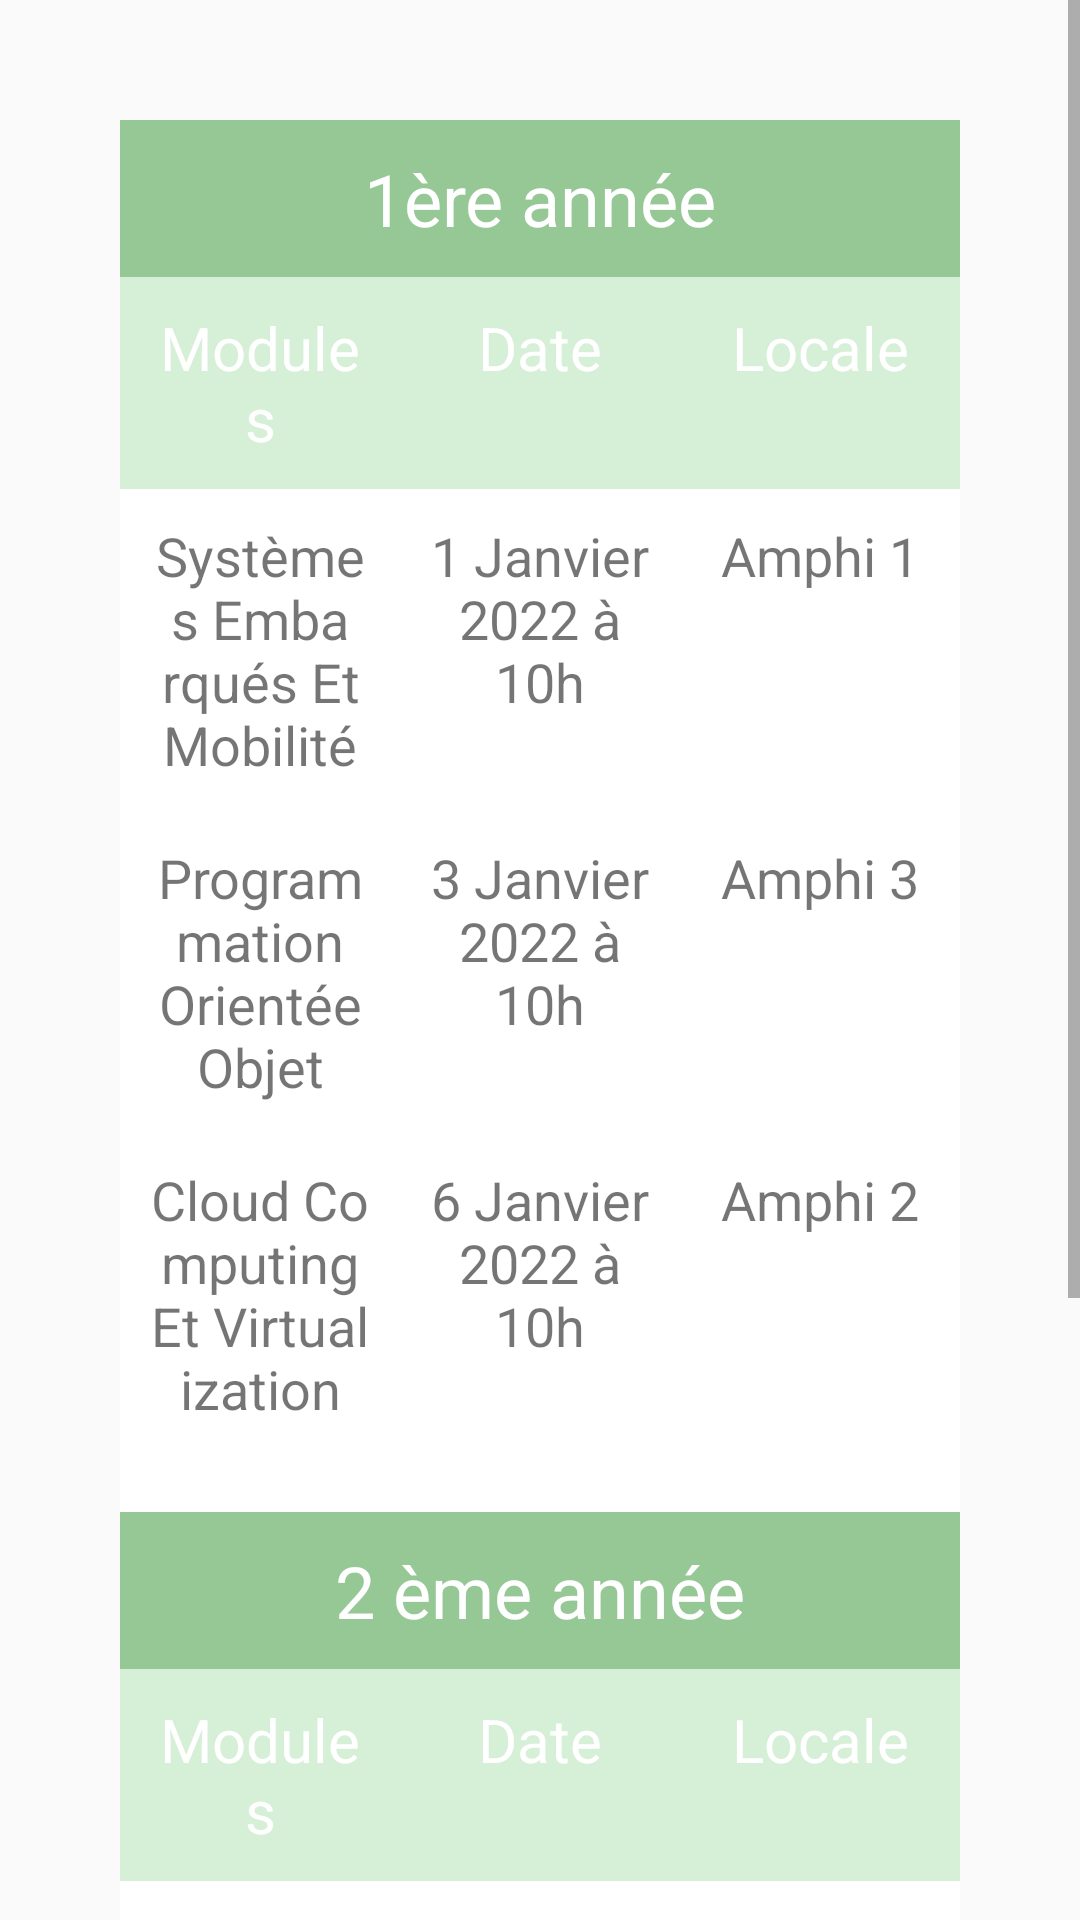

This screen was rendered from an Android layout file. Write that file and the resources it references.
<!-- AndroidManifest.xml: application theme Theme.Projet_zili -->
<!-- res/layout/activity_planningmbd1.xml -->
<?xml version="1.0" encoding="utf-8"?>
<ScrollView xmlns:android="http://schemas.android.com/apk/res/android"
    xmlns:app="http://schemas.android.com/apk/res-auto"
    xmlns:tools="http://schemas.android.com/tools"
    android:layout_width="match_parent"
    android:layout_height="match_parent"
    android:fillViewport="true"
    >
<RelativeLayout
    android:layout_width="match_parent"
    android:layout_height="wrap_content"
    tools:context=".planningmbd1">


    <TableLayout
        android:layout_width="match_parent"
        android:layout_height="wrap_content"
        android:layout_marginStart="40dp"
        android:layout_marginTop="40dp"
        android:layout_marginEnd="40dp"
        android:layout_marginBottom="40dp"
        android:background="@android:color/white">

        <TableRow

            android:background="@color/colorGreen">

            <TextView
                android:layout_width="0dp"
                android:layout_height="wrap_content"
                android:layout_weight="4"
                android:gravity="center_horizontal"
                android:padding="10sp"
                android:text="@string/col1"
                android:textColor="@android:color/white"
                android:textSize="24sp" />

        </TableRow>

        <TableRow

            android:background="@color/backgroundCardLightBlue">

            <TextView
                android:layout_width="0dp"
                android:layout_height="wrap_content"
                android:layout_weight="4"
                android:gravity="center_horizontal"
                android:padding="10sp"
                android:text="@string/mo"
                android:textColor="@android:color/white"
                android:textSize="20sp" />

            <TextView
                android:layout_width="0dp"
                android:layout_height="match_parent"
                android:layout_weight="4"
                android:gravity="center_horizontal"
                android:padding="10sp"
                android:text="@string/da"
                android:textColor="@android:color/white"
                android:textSize="20sp" />

            <TextView
                android:layout_width="0dp"
                android:layout_height="match_parent"
                android:layout_weight="4"
                android:gravity="center_horizontal"
                android:padding="10sp"
                android:text="@string/lo"
                android:textColor="@android:color/white"
                android:textSize="20sp" />

        </TableRow>

        <TableRow>

            <TextView
                android:layout_width="0dp"
                android:layout_height="wrap_content"
                android:layout_weight="2"
                android:gravity="center_horizontal"
                android:padding="10sp"
                android:text="@string/m1"
                android:textSize="18sp" />

            <TextView
                android:layout_width="0dp"
                android:layout_height="match_parent"
                android:layout_weight="2"
                android:gravity="center_horizontal"
                android:padding="10sp"
                android:text="@string/d1"
                android:textSize="18sp" />

            <TextView
                android:layout_width="0dp"
                android:layout_height="match_parent"
                android:layout_weight="2"
                android:gravity="center_horizontal"
                android:padding="10sp"
                android:text="@string/l1"
                android:textSize="18sp" />

        </TableRow>

        <TableRow>

            <TextView
                android:layout_width="0dp"
                android:layout_height="wrap_content"
                android:layout_weight="2"
                android:gravity="center_horizontal"
                android:padding="10sp"
                android:text="@string/m2"
                android:textSize="18sp" />

            <TextView
                android:layout_width="0dp"
                android:layout_height="match_parent"
                android:layout_weight="2"
                android:gravity="center_horizontal"
                android:padding="10sp"
                android:text="@string/d2"
                android:textSize="18sp" />

            <TextView
                android:layout_width="0dp"
                android:layout_height="match_parent"
                android:layout_weight="2"
                android:gravity="center_horizontal"
                android:padding="10sp"
                android:text="@string/l2"
                android:textSize="18sp" />

        </TableRow>

        <TableRow>

            <TextView
                android:layout_width="0dp"
                android:layout_height="wrap_content"
                android:layout_weight="2"
                android:gravity="center_horizontal"
                android:padding="10sp"
                android:text="@string/m3"
                android:textSize="18sp" />

            <TextView
                android:layout_width="0dp"
                android:layout_height="match_parent"
                android:layout_weight="2"
                android:gravity="center_horizontal"
                android:padding="10sp"
                android:text="@string/d3"
                android:textSize="18sp" />

            <TextView
                android:layout_width="0dp"
                android:layout_height="match_parent"
                android:layout_weight="2"
                android:gravity="center_horizontal"
                android:padding="10sp"
                android:text="@string/l3"
                android:textSize="18sp" />

        </TableRow>
<TableRow>
    <TextView></TextView>
</TableRow>
        <TableRow

            android:background="@color/colorGreen">

            <TextView
                android:layout_width="0dp"
                android:layout_height="wrap_content"
                android:layout_weight="4"
                android:gravity="center_horizontal"
                android:padding="10sp"
                android:text="@string/col2"
                android:textColor="@android:color/white"
                android:textSize="24sp" />

        </TableRow>

        <TableRow

            android:background="@color/backgroundCardLightBlue">

            <TextView
                android:layout_width="0dp"
                android:layout_height="wrap_content"
                android:layout_weight="4"
                android:gravity="center_horizontal"
                android:padding="10sp"
                android:text="@string/mo"
                android:textColor="@android:color/white"
                android:textSize="20sp" />

            <TextView
                android:layout_width="0dp"
                android:layout_height="match_parent"
                android:layout_weight="4"
                android:gravity="center_horizontal"
                android:padding="10sp"
                android:text="@string/da"
                android:textColor="@android:color/white"
                android:textSize="20sp" />

            <TextView
                android:layout_width="0dp"
                android:layout_height="match_parent"
                android:layout_weight="4"
                android:gravity="center_horizontal"
                android:padding="10sp"
                android:text="@string/lo"
                android:textColor="@android:color/white"
                android:textSize="20sp" />

        </TableRow>

        <TableRow>

            <TextView
                android:layout_width="0dp"
                android:layout_height="wrap_content"
                android:layout_weight="2"
                android:gravity="center_horizontal"
                android:padding="10sp"
                android:text="@string/m4"
                android:textSize="18sp" />

            <TextView
                android:layout_width="0dp"
                android:layout_height="match_parent"
                android:layout_weight="2"
                android:gravity="center_horizontal"
                android:padding="10sp"
                android:text="@string/d4"
                android:textSize="18sp" />

            <TextView
                android:layout_width="0dp"
                android:layout_height="match_parent"
                android:layout_weight="2"
                android:gravity="center_horizontal"
                android:padding="10sp"
                android:text="@string/l4"
                android:textSize="18sp" />

        </TableRow>

        <TableRow>

            <TextView
                android:layout_width="0dp"
                android:layout_height="wrap_content"
                android:layout_weight="2"
                android:gravity="center_horizontal"
                android:padding="10sp"
                android:text="@string/m5"
                android:textSize="18sp" />

            <TextView
                android:layout_width="0dp"
                android:layout_height="match_parent"
                android:layout_weight="2"
                android:gravity="center_horizontal"
                android:padding="10sp"
                android:text="@string/d5"
                android:textSize="18sp" />

            <TextView
                android:layout_width="0dp"
                android:layout_height="match_parent"
                android:layout_weight="2"
                android:gravity="center_horizontal"
                android:padding="10sp"
                android:text="@string/l5"
                android:textSize="18sp" />

        </TableRow>

        <TableRow>

            <TextView
                android:layout_width="0dp"
                android:layout_height="wrap_content"
                android:layout_weight="2"
                android:gravity="center_horizontal"
                android:padding="10sp"
                android:text="@string/m6"
                android:textSize="18sp" />

            <TextView
                android:layout_width="0dp"
                android:layout_height="match_parent"
                android:layout_weight="2"
                android:gravity="center_horizontal"
                android:padding="10sp"
                android:text="@string/d6"
                android:textSize="18sp" />

            <TextView
                android:layout_width="0dp"
                android:layout_height="match_parent"
                android:layout_weight="2"
                android:gravity="center_horizontal"
                android:padding="10sp"
                android:text="@string/l6"
                android:textSize="18sp" />

        </TableRow>


    </TableLayout>
</RelativeLayout>
</ScrollView>
<!-- resources referenced by this layout -->
<resources>
  <color name="backgroundCardLightBlue">#d6efd7</color>
  <color name="colorGreen">#96c896</color>
  <string name="col1">1ère année</string>
  <string name="col2">2 ème année</string>
  <string name="d1">1 Janvier 2022 à 10h </string>
  <string name="d2">3 Janvier 2022 à 10h</string>
  <string name="d3">6 Janvier 2022 à 10h</string>
  <string name="d4">9 Janvier 2022 à 10h</string>
  <string name="d5">12 Janvier 2022 à 10h</string>
  <string name="d6">15 Janvier 2022 à 10h</string>
  <string name="da">Date </string>
  <string name="l1">Amphi 1 </string>
  <string name="l2">Amphi 3</string>
  <string name="l3">Amphi 2</string>
  <string name="l4">Amphi 5</string>
  <string name="l5">Amphi 4</string>
  <string name="l6">Amphi 6</string>
  <string name="lo">Locale </string>
  <string name="m1">Systèmes Embarqués Et Mobilité </string>
  <string name="m2">Programmation Orientée Objet </string>
  <string name="m3">Cloud Computing Et Virtualization </string>
  <string name="m4">Développement Mobile </string>
  <string name="m5">Big Data Analytics </string>
  <string name="m6">Management de projet Et Gestion de projet </string>
  <string name="mo">Modules</string>
  <style name="Theme.Projet_zili" parent="Theme.AppCompat.Light.NoActionBar">
          
          <item name="colorPrimary">@color/purple_500</item>
          <item name="colorPrimaryVariant">@color/purple_700</item>
          <item name="colorOnPrimary">@color/white</item>
          
          <item name="colorSecondary">@color/teal_200</item>
          <item name="colorSecondaryVariant">@color/teal_700</item>
          <item name="colorOnSecondary">@color/black</item>
          
          <item name="android:statusBarColor" tools:targetApi="l">?attr/colorPrimaryVariant</item>
          
      </style>
  <color name="purple_500">#FF6200EE</color>
  <color name="purple_700">#FF3700B3</color>
  <color name="white">#FFFFFFFF</color>
  <color name="teal_200">#FF03DAC5</color>
  <color name="teal_700">#FF018786</color>
  <color name="black">#FF000000</color>
</resources>
